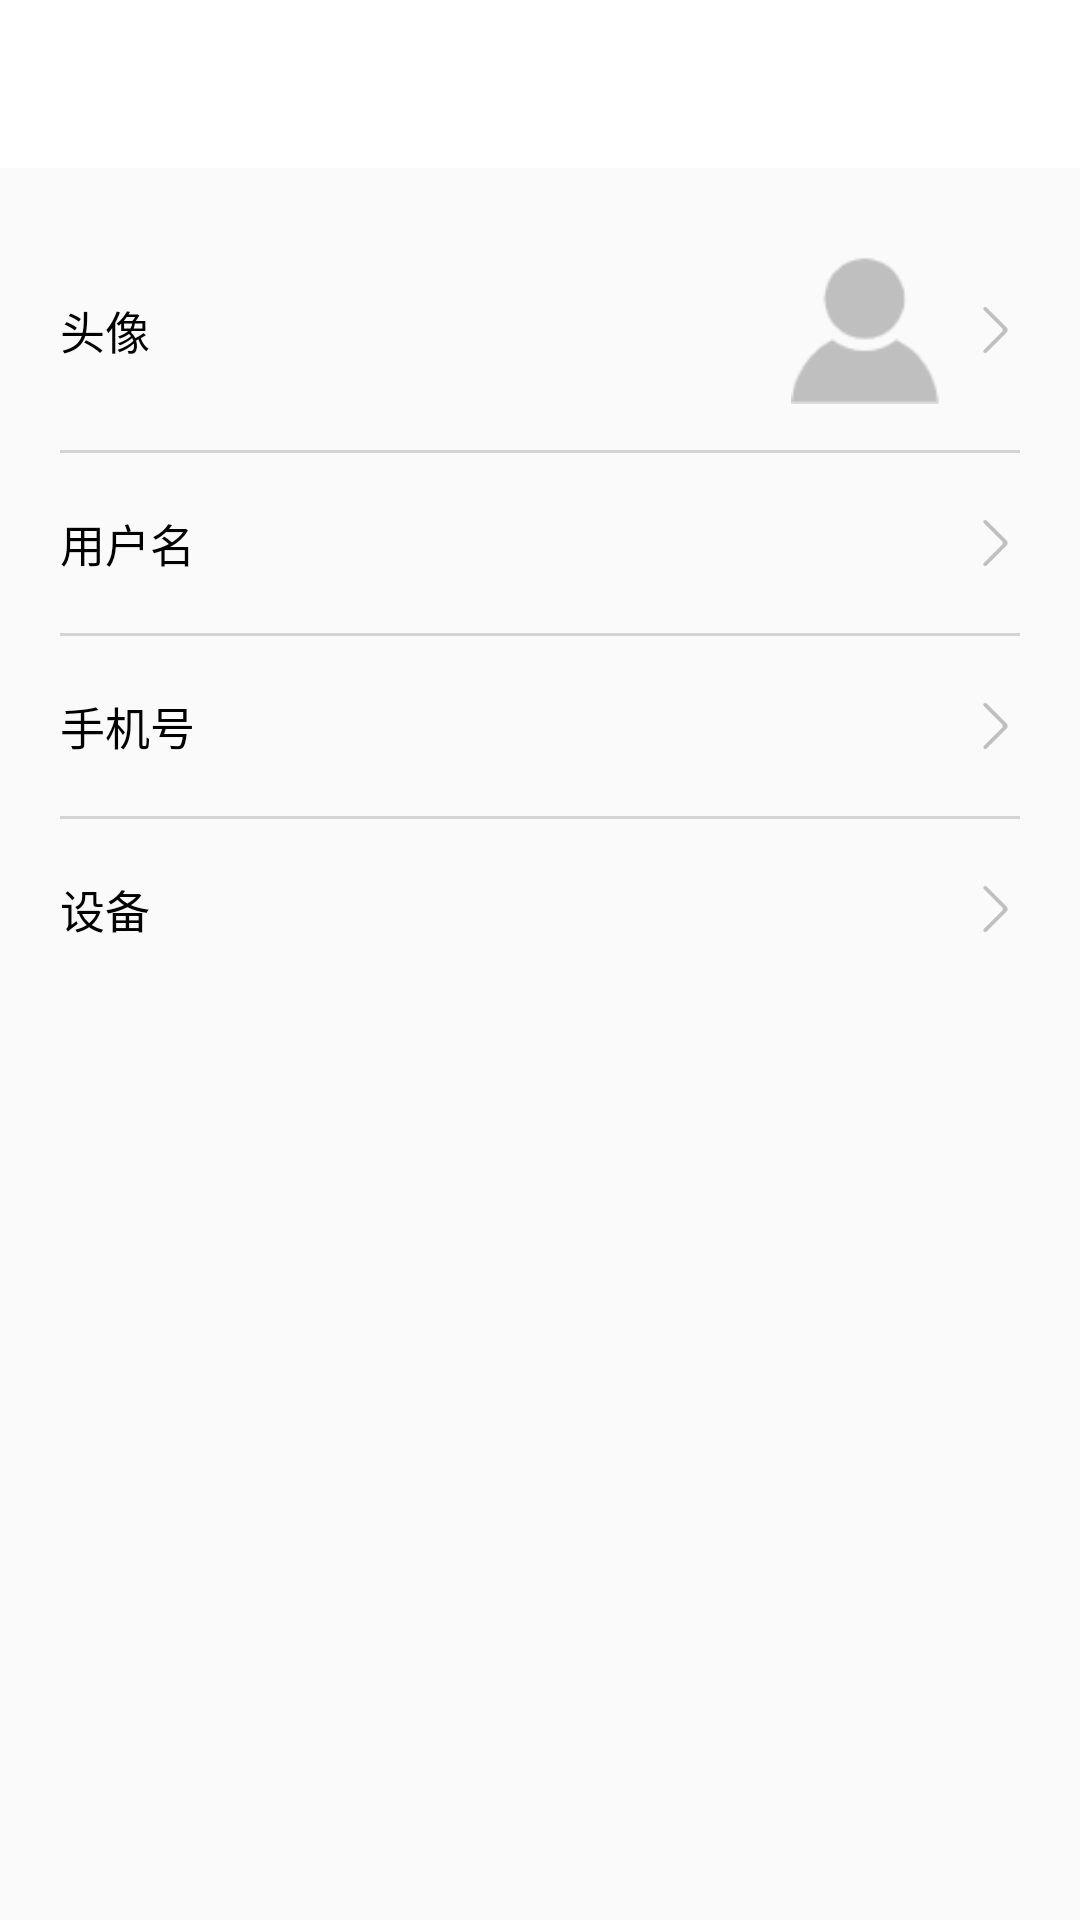

The Android layout XML behind this screen, and the referenced resources:
<!-- AndroidManifest.xml: application theme AppTheme -->
<!-- res/layout/activity_profile.xml -->
<?xml version="1.0" encoding="utf-8"?>

<LinearLayout xmlns:android="http://schemas.android.com/apk/res/android"
    xmlns:app="http://schemas.android.com/tools"
    xmlns:cardview="http://schemas.android.com/apk/res-auto"
    android:orientation="vertical"
    android:layout_width="match_parent"
    android:layout_height="match_parent"
    android:fitsSystemWindows="true"
    app:ignore="NamespaceTypo">
    <LinearLayout
        android:orientation="horizontal"
        android:layout_width="match_parent"
        android:layout_height="60dp">

        <android.support.v7.widget.Toolbar
            android:id="@+id/profile_toolbar"
            android:layout_width="match_parent"
            android:layout_height="?attr/actionBarSize"
            android:background="#FFFFFF">
        </android.support.v7.widget.Toolbar>

    </LinearLayout>
    <LinearLayout
        android:layout_width="match_parent"
        android:layout_height="match_parent"
        android:orientation="vertical"
        android:layout_marginLeft="20dp"
        android:layout_marginRight="20dp"
        android:weightSum="10">

        <LinearLayout
            android:layout_width="match_parent"
            android:layout_height="320dp"
            android:orientation="vertical"
            android:layout_marginTop="10dp">
            <LinearLayout
                android:layout_width="match_parent"
                android:layout_height="80dp"
                android:orientation="horizontal">
                <LinearLayout
                    android:layout_width="0dp"
                    android:layout_height="match_parent"
                    android:layout_weight="4">
                    <TextView
                        android:layout_width="wrap_content"
                        android:layout_height="wrap_content"
                        android:text="头像"
                        android:layout_gravity="center"
                        android:textColor="#000000"
                        android:textSize="15sp">
                    </TextView>
                </LinearLayout>
                <LinearLayout
                    android:layout_width="0dp"
                    android:layout_height="match_parent"
                    android:layout_marginRight="10dp"
                    android:layout_weight="5"
                    android:gravity="right">

                    <ImageView
                        android:id="@+id/user_logo"
                        android:layout_width="50dp"
                        android:layout_height="50dp"
                        android:layout_gravity="center"
                        android:background="@drawable/button_recycle"
                        android:src="@drawable/userlogo"/>
                </LinearLayout>
                <LinearLayout
                    android:layout_width="0dp"
                    android:layout_height="match_parent"
                    android:layout_weight="0.5">
                    <ImageView
                        android:layout_width="match_parent"
                        android:layout_height="match_parent"
                        android:src="@drawable/go"/>
                </LinearLayout>

            </LinearLayout>

            <View
                android:layout_width="match_parent"
                android:layout_height="1dp"
                android:background="#D6D3D3">
            </View>

            <LinearLayout
                android:layout_width="match_parent"
                android:layout_height="60dp"
                android:orientation="horizontal">
                <LinearLayout
                    android:layout_width="0dp"
                    android:layout_height="match_parent"
                    android:layout_weight="4">
                    <TextView
                        android:layout_width="wrap_content"
                        android:layout_height="wrap_content"
                        android:text="用户名"
                        android:layout_gravity="center"
                        android:textColor="#000000"
                        android:textSize="15sp">
                    </TextView>
                </LinearLayout>
                <LinearLayout
                    android:layout_width="0dp"
                    android:layout_height="match_parent"
                    android:layout_weight="5"
                    android:layout_marginRight="10dp"
                    android:gravity="right">
                    <TextView
                        android:id="@+id/user_name"
                        android:layout_width="wrap_content"
                        android:layout_height="wrap_content"
                        android:layout_gravity="center"
                        android:textSize="15sp">
                    </TextView>
                </LinearLayout>
                <LinearLayout
                    android:layout_width="0dp"
                    android:layout_height="match_parent"
                    android:layout_weight="0.5">
                    <ImageView
                        android:layout_width="match_parent"
                        android:layout_height="match_parent"
                        android:src="@drawable/go"/>
                </LinearLayout>
            </LinearLayout>

            <View
                android:layout_width="match_parent"
                android:layout_height="1dp"
                android:background="#D6D3D3">
            </View>

            <LinearLayout
                android:layout_width="match_parent"
                android:layout_height="60dp"
                android:orientation="horizontal">
                <LinearLayout
                    android:layout_width="0dp"
                    android:layout_height="match_parent"
                    android:layout_weight="4">
                    <TextView
                        android:layout_width="wrap_content"
                        android:layout_height="wrap_content"
                        android:text="手机号"
                        android:layout_gravity="center"
                        android:textColor="#000000"
                        android:textSize="15sp">
                    </TextView>
                </LinearLayout>
                <LinearLayout
                    android:layout_width="0dp"
                    android:layout_height="match_parent"
                    android:layout_weight="5"
                    android:layout_marginRight="10dp"
                    android:gravity="right">

                    <TextView
                        android:id="@+id/user_phone"
                        android:layout_width="wrap_content"
                        android:layout_height="wrap_content"
                        android:layout_gravity="center"
                        android:textSize="15sp"/>
                </LinearLayout>
                <LinearLayout
                    android:layout_width="0dp"
                    android:layout_height="match_parent"
                    android:layout_weight="0.5">
                    <ImageView
                        android:layout_width="match_parent"
                        android:layout_height="match_parent"
                        android:src="@drawable/go"/>
                </LinearLayout>
            </LinearLayout>

            <View
                android:layout_width="match_parent"
                android:layout_height="1dp"
                android:background="#D6D3D3">
            </View>

            <LinearLayout
                android:layout_width="match_parent"
                android:layout_height="60dp"
                android:orientation="horizontal">
                <LinearLayout
                    android:layout_width="0dp"
                    android:layout_height="match_parent"
                    android:layout_weight="4">
                    <TextView
                        android:layout_width="wrap_content"
                        android:layout_height="wrap_content"
                        android:text="设备"
                        android:layout_gravity="center"
                        android:textColor="#000000"
                        android:textSize="15sp">
                    </TextView>
                </LinearLayout>
                <LinearLayout
                    android:layout_width="0dp"
                    android:layout_height="match_parent"
                    android:layout_weight="5"
                    android:layout_marginRight="10dp"
                    android:gravity="right">
                    <TextView
                        android:id="@+id/device_id"
                        android:layout_width="wrap_content"
                        android:layout_height="wrap_content"
                        android:layout_gravity="center"
                        android:textSize="15sp"/>
                </LinearLayout>
                <LinearLayout
                    android:layout_width="0dp"
                    android:layout_height="match_parent"
                    android:layout_weight="0.5">
                    <ImageView
                        android:layout_width="match_parent"
                        android:layout_height="match_parent"
                        android:src="@drawable/go"/>
                </LinearLayout>
            </LinearLayout>

        </LinearLayout>

    </LinearLayout>

</LinearLayout>
<!-- resources referenced by this layout -->
<resources>
  <!-- drawable button_recycle (drawable) -->
  <?xml version="1.0" encoding="utf-8"?>
  
  <shape xmlns:android="http://schemas.android.com/apk/res/android"
      android:shape="rectangle">
      
      <stroke android:width="0dip" />
  
      
      <corners
          android:bottomLeftRadius="50dip"
          android:bottomRightRadius="50dip"
          android:topLeftRadius="50dip"
          android:topRightRadius="50dip" />
  
  </shape>
  <!-- drawable go: png bitmap (drawable, 564 bytes) -->
  <!-- drawable userlogo: png bitmap (drawable, 1316 bytes) -->
  <style name="AppTheme" parent="Theme.AppCompat.Light.NoActionBar">
          <item name="colorPrimary">@android:color/white</item>
          <item name="colorPrimaryDark">@android:color/black</item>
          <item name="colorAccent">@color/colorAccent</item>
          <item name="android:windowTranslucentStatus">true</item>
          <item name="android:windowLightStatusBar">true</item>
          <item name="android:windowDrawsSystemBarBackgrounds">true</item>
          <item name="android:statusBarColor">@android:color/transparent</item>
      </style>
  <color name="colorAccent">#E91E63</color>
</resources>
